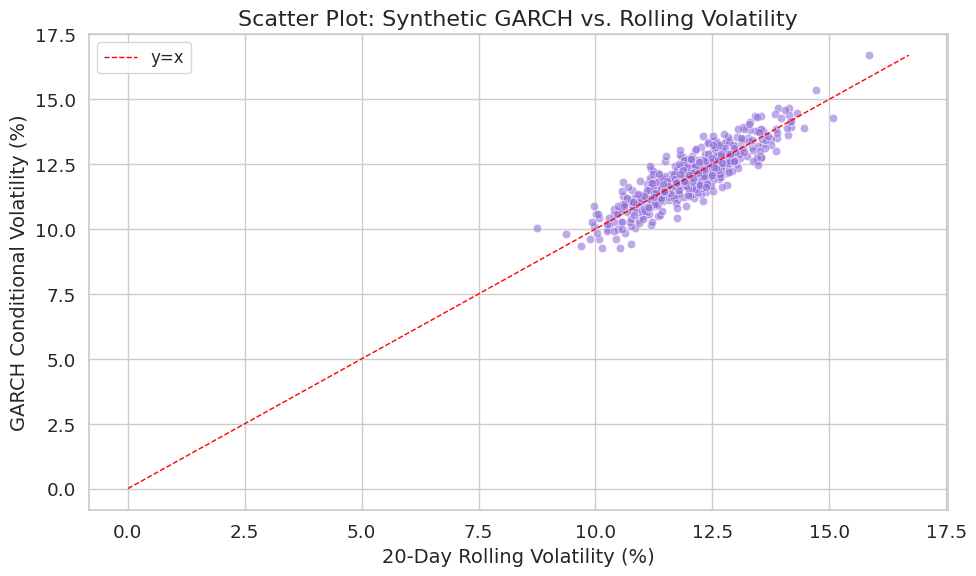

The matplotlib source for this figure:
import numpy as np
import matplotlib.pyplot as plt
import seaborn as sns

sns.set(style="whitegrid", palette="muted", font_scale=1.2)
np.random.seed(42)

rolling_vol = 12 + np.random.normal(scale=1, size=500)
cond_vol = rolling_vol + np.random.normal(scale=0.5, size=500)

plt.figure(figsize=(10, 6))
plt.scatter(rolling_vol, cond_vol, alpha=0.6, color="mediumpurple", edgecolors="w", linewidth=0.5)
max_val = max(rolling_vol.max(), cond_vol.max())
plt.plot([0, max_val], [0, max_val], color="red", linestyle="--", linewidth=1, label="y=x")
plt.title("Scatter Plot: Synthetic GARCH vs. Rolling Volatility", fontsize=16)
plt.xlabel("20-Day Rolling Volatility (%)", fontsize=14)
plt.ylabel("GARCH Conditional Volatility (%)", fontsize=14)
plt.legend(fontsize=12)
plt.tight_layout()
plt.show()
